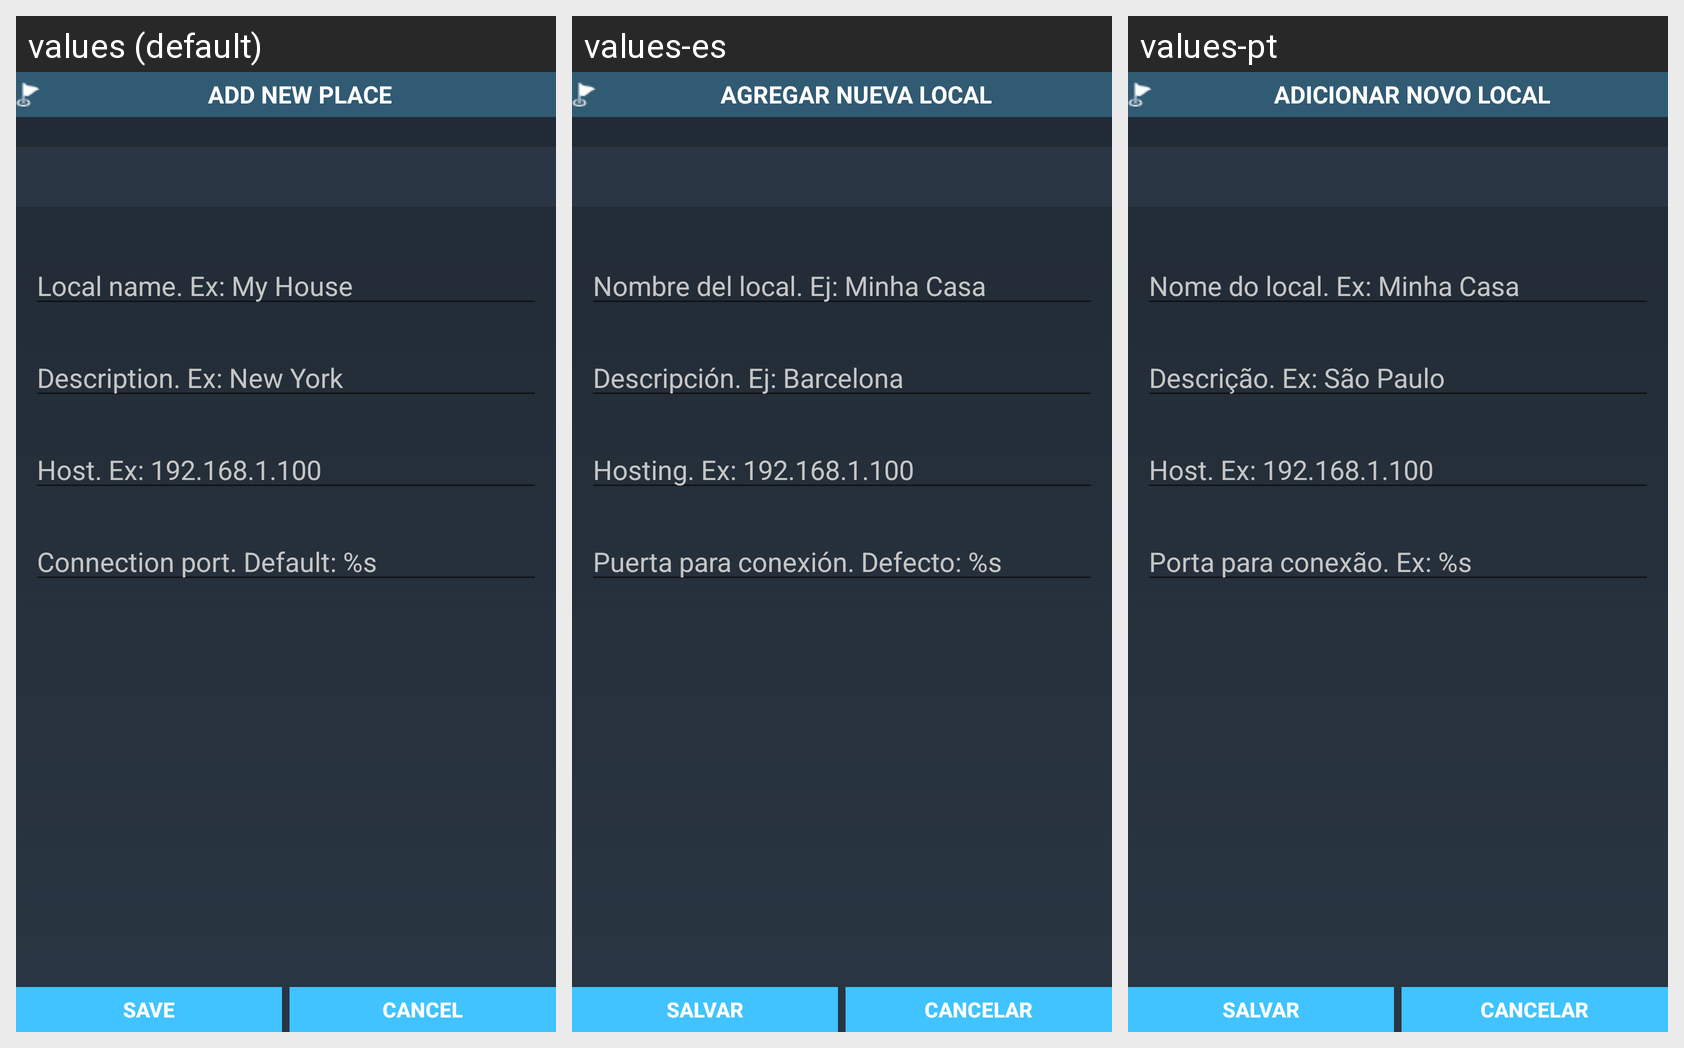

The same Android screen rendered under several of its app's locales, left to right. List the strings drawn on it with the default value and each locale's translation.
Android screen res/layout/place_edit_dialog.xml rendered under 3 locales, left to right: values (default), values-es, values-pt. Device: Nexus 5 (rendered at 1080×1920; each locale shown at half size, 540×960, under a caption strip naming it); theme AppTheme.
Strings drawn on this screen, with the default value and each locale's value (text and hints the layout hard-codes, and strings that could not be matched under every locale, appear in the picture but are not listed):

dialog_add_place_info
  values: Add new place
  values-es: Agregar nueva local
  values-pt: Adicionar novo local

edit_place_name_hint
  values: Local name. Ex: My House
  values-es: Nombre del local. Ej: Minha Casa
  values-pt: Nome do local. Ex: Minha Casa

edit_place_description_hint
  values: Description. Ex: New York
  values-es: Descripción. Ej: Barcelona
  values-pt: Descrição. Ex: São Paulo

edit_place_host_hint
  values: Host. Ex: 192.168.1.100
  values-es: Hosting. Ex: 192.168.1.100
  values-pt: Host. Ex: 192.168.1.100

edit_place_port_hint
  values: Connection port. Default: %s
  values-es: Puerta para conexión. Defecto: %s
  values-pt: Porta para conexão. Ex: %s

save
  values: Save
  values-es: Salvar
  values-pt: Salvar

cancel
  values: Cancel
  values-es: Cancelar
  values-pt: Cancelar
